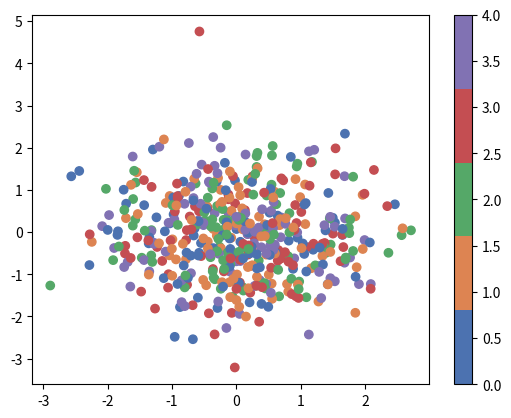

Write Python code to recreate this figure.
# Import the necessary libraries
import seaborn as sns
import matplotlib.pyplot as plt
import numpy as np
from matplotlib.colors import ListedColormap

# Define a variable N
N = 500

#Construct the colormap
#There are six variations of the default theme,
#called deep, muted, pastel, bright, dark, and colorblind.
current_palette = sns.color_palette("deep", n_colors=5) #0,1,2,3,4
cmap = ListedColormap(sns.color_palette(current_palette).as_hex())  
#RGB   #FFFFFF     #0000FF   #0C1245

print(type(cmap))
# Initialize the data

data1 = np.random.randn(N)     
data2 = np.random.randn(N)   
# Assume that there are 5 possible labels
colors = np.random.randint(0,5,N)
# =============================================================================
# x=[10,20,30]
# y=[25,26,67]
# c=[2,3]
# =============================================================================

# Create a scatter plot
#cmap is optional but if given it will be used only
# if list assign to c is float numbers
plt.scatter(data1, data2, c=colors, cmap=cmap)
#plt.scatter(x, y, c=c)
#plt.scatter(data1, data2)
# Add a color bar
plt.colorbar()

# Show the plot
plt.show()
